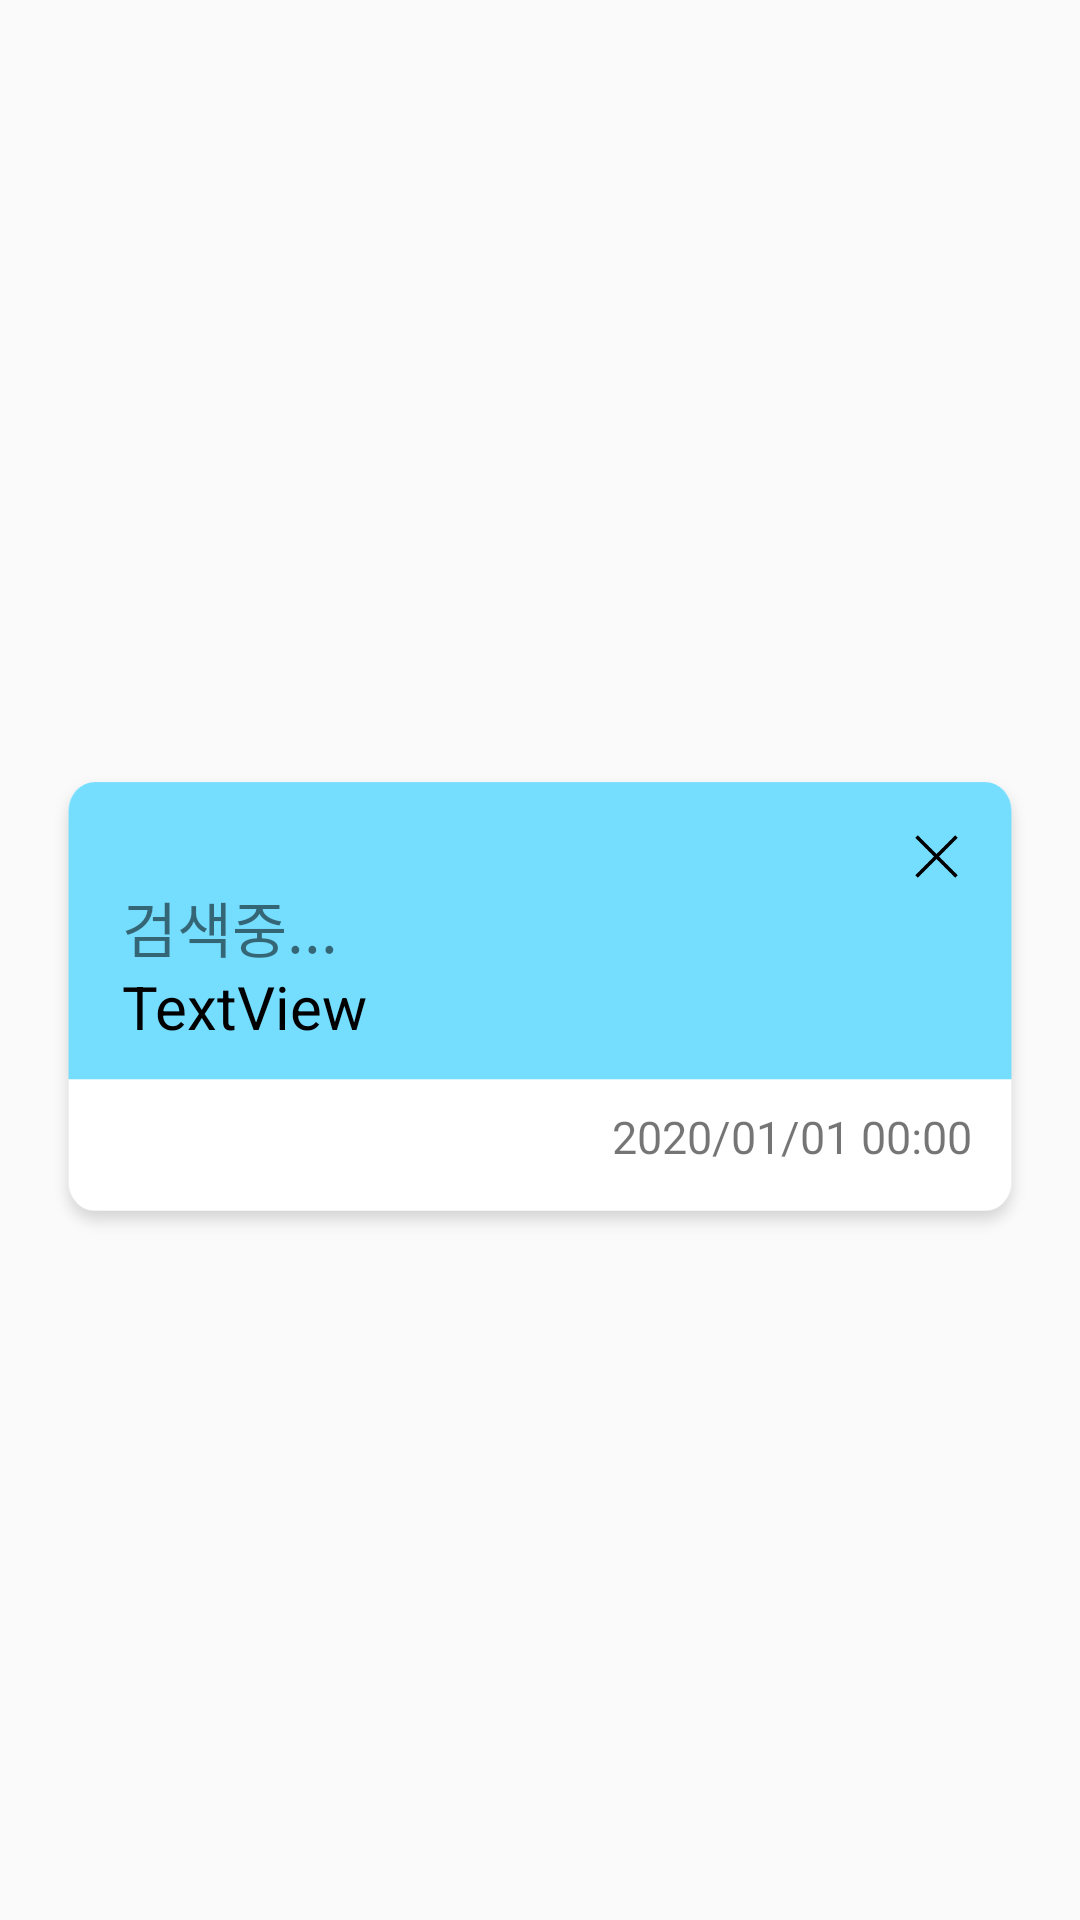

Android layout source for this screen:
<!-- AndroidManifest.xml: application theme AppTheme -->
<!-- res/layout/view_in_service.xml -->
<?xml version="1.0" encoding="utf-8"?>
<androidx.constraintlayout.widget.ConstraintLayout xmlns:android="http://schemas.android.com/apk/res/android"
    xmlns:app="http://schemas.android.com/apk/res-auto"
    xmlns:tools="http://schemas.android.com/tools"
    android:layout_width="match_parent"
    android:layout_height="wrap_content">

    <androidx.constraintlayout.widget.ConstraintLayout
        android:layout_width="match_parent"
        android:layout_height="160dp"
        android:layout_margin="15dp"
        android:background="@drawable/incoming_box"
        app:layout_constraintBottom_toBottomOf="parent"
        app:layout_constraintEnd_toEndOf="parent"
        app:layout_constraintHorizontal_bias="0.482"
        app:layout_constraintStart_toStartOf="parent"
        app:layout_constraintTop_toTopOf="parent"
        app:layout_constraintVertical_bias="0.533">

        <ImageButton
            android:id="@+id/cancelbtn"
            android:layout_width="wrap_content"
            android:layout_height="wrap_content"
            android:layout_alignParentLeft="true"
            android:background="#00FFFFFF"
            android:src="@drawable/cancel"
            android:text="click"
            android:textColor="#00FFFFFF"
            app:layout_constraintBottom_toBottomOf="parent"
            app:layout_constraintEnd_toEndOf="parent"
            app:layout_constraintHorizontal_bias="0.925"
            app:layout_constraintStart_toStartOf="parent"
            app:layout_constraintTop_toTopOf="parent"
            app:layout_constraintVertical_bias="0.148" />

        <TextView
            android:id="@+id/textView"
            android:layout_width="wrap_content"
            android:layout_height="wrap_content"
            android:text="TextView"
            android:textColor="#000000"
            android:textSize="20sp"
            app:layout_constraintBottom_toBottomOf="parent"
            app:layout_constraintEnd_toEndOf="parent"
            app:layout_constraintHorizontal_bias="0.103"
            app:layout_constraintStart_toStartOf="parent"
            app:layout_constraintTop_toTopOf="parent"
            app:layout_constraintVertical_bias="0.503" />

        <TextView
            android:id="@+id/dateView"
            android:layout_width="wrap_content"
            android:layout_height="wrap_content"
            android:text="2020/01/01 00:00"
            android:textSize="15sp"
            app:layout_constraintBottom_toBottomOf="parent"
            app:layout_constraintEnd_toEndOf="parent"
            app:layout_constraintHorizontal_bias="0.9"
            app:layout_constraintStart_toStartOf="parent"
            app:layout_constraintTop_toTopOf="parent"
            app:layout_constraintVertical_bias="0.814" />

        <TextView
            android:id="@+id/nameView"
            android:layout_width="wrap_content"
            android:layout_height="wrap_content"
            android:text="검색중..."
            android:textSize="20sp"
            app:layout_constraintBottom_toBottomOf="parent"
            app:layout_constraintEnd_toEndOf="parent"
            app:layout_constraintHorizontal_bias="0.1"
            app:layout_constraintStart_toStartOf="parent"
            app:layout_constraintTop_toTopOf="parent"
            app:layout_constraintVertical_bias="0.3" />
    </androidx.constraintlayout.widget.ConstraintLayout>


</androidx.constraintlayout.widget.ConstraintLayout>
<!-- resources referenced by this layout -->
<resources>
  <!-- drawable cancel: png bitmap (drawable-hdpi, 406 bytes) -->
  <!-- drawable incoming_box: png bitmap (drawable-hdpi, 5772 bytes) -->
  <style name="AppTheme" parent="Theme.AppCompat.Light.DarkActionBar">
          
          <item name="colorPrimary">@color/colorAccent</item>
          <item name="colorPrimaryDark">@color/colorAccent</item>
          <item name="colorAccent">@color/colorAccent</item>
          <item name="windowActionBar">false</item>
          <item name="windowNoTitle">true</item>
  
      </style>
  <color name="colorAccent">#57CBE8</color>
</resources>
